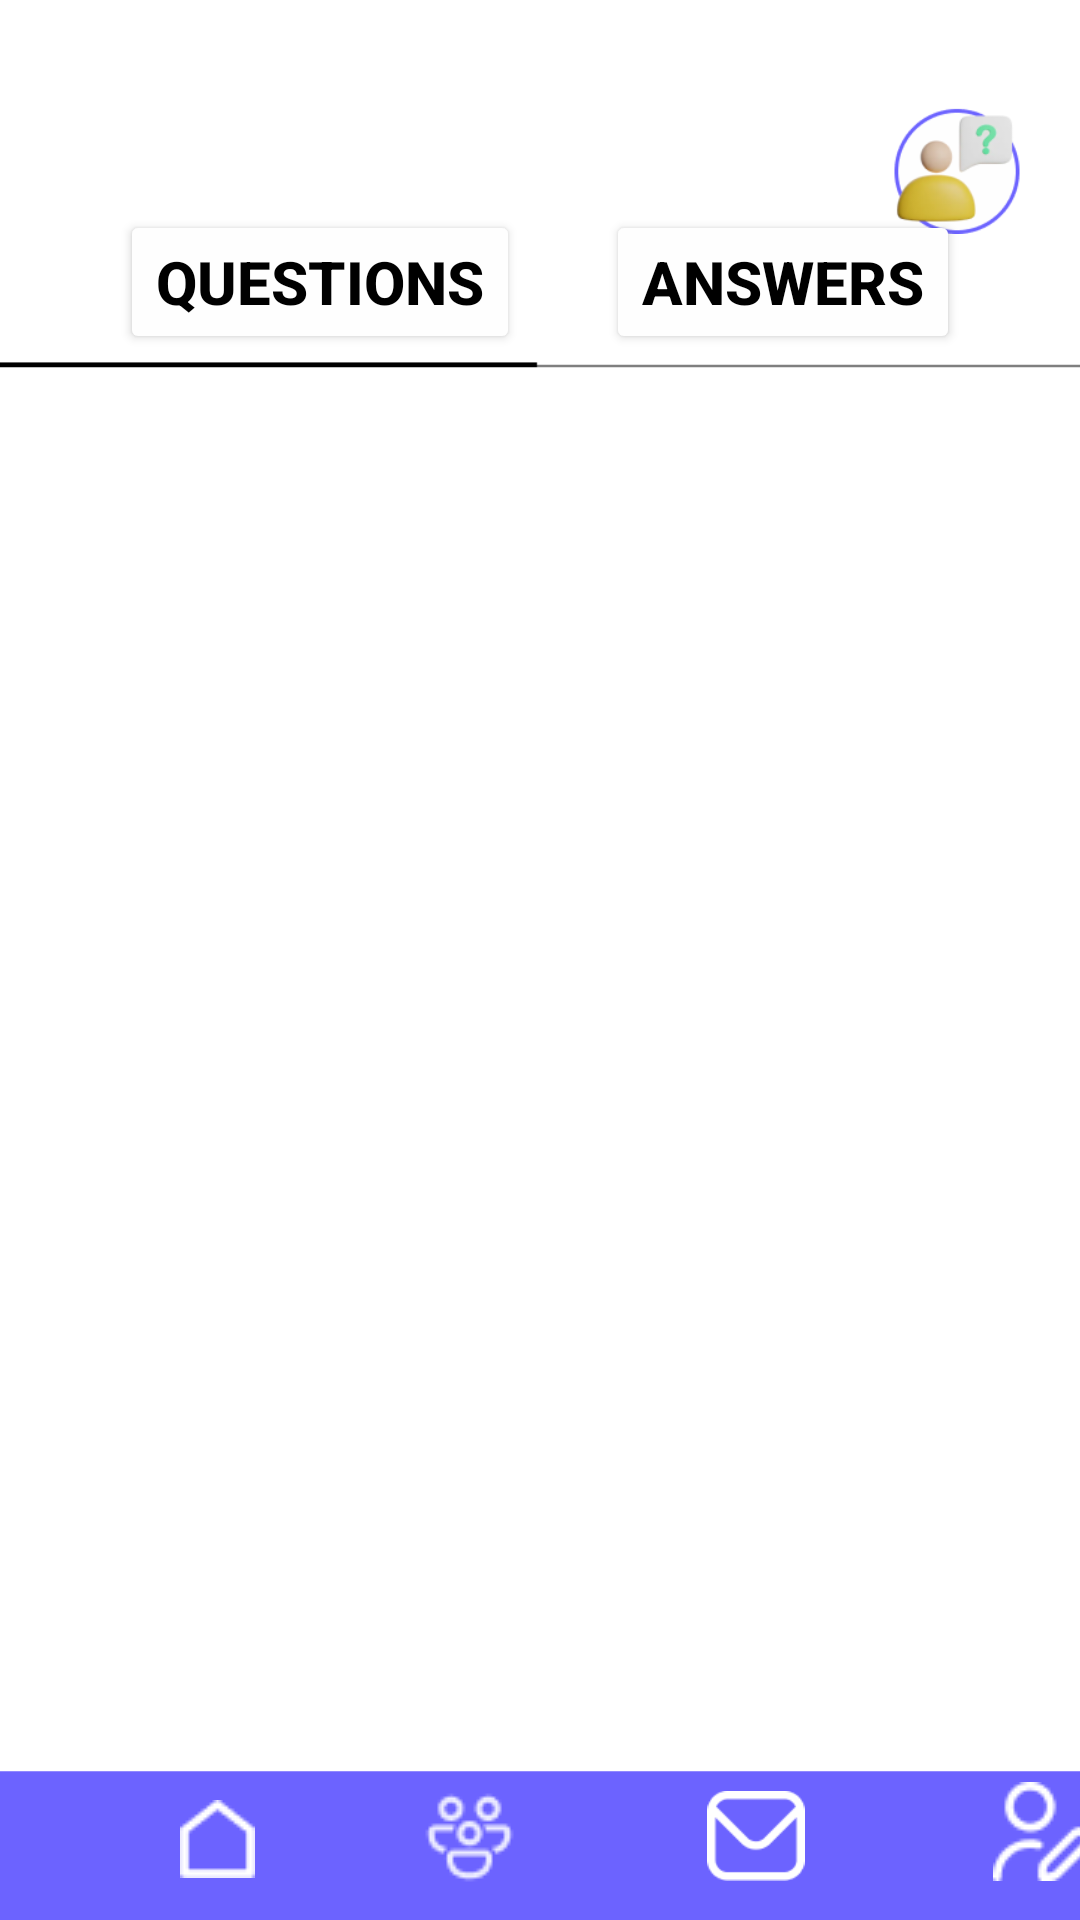

Produce the Android XML layout that renders to this screen, including the resource entries it uses.
<!-- AndroidManifest.xml: application theme Theme.GURU2_Team4 -->
<!-- res/layout/activity_qanda.xml -->
<?xml version="1.0" encoding="utf-8"?>
<androidx.constraintlayout.widget.ConstraintLayout xmlns:android="http://schemas.android.com/apk/res/android"
    xmlns:app="http://schemas.android.com/apk/res-auto"
    xmlns:tools="http://schemas.android.com/tools"
    android:layout_width="match_parent"
    android:layout_height="match_parent"
    android:background="#FEFEFE">

    <ImageView
        android:id="@+id/qanda_back"
        android:layout_width="wrap_content"
        android:layout_height="wrap_content"
        android:scaleType="fitXY"
        app:layout_constraintBottom_toBottomOf="parent"
        app:layout_constraintEnd_toEndOf="parent"
        app:layout_constraintHorizontal_bias="0.0"
        app:layout_constraintStart_toStartOf="parent"
        app:layout_constraintTop_toTopOf="parent"
        app:layout_constraintVertical_bias="0.0"
        app:srcCompat="@drawable/qanda_q_back" />

    <ScrollView
        android:id="@+id/home_scrollview"
        android:layout_width="match_parent"
        android:layout_height="450dp"
        android:layout_marginBottom="60dp"
        app:layout_constraintBottom_toBottomOf="@+id/qanda_back"
        app:layout_constraintEnd_toEndOf="parent"
        app:layout_constraintHorizontal_bias="0.0"
        app:layout_constraintStart_toStartOf="parent">

        <LinearLayout
            android:id="@+id/qanda_scrollview_layout"
            android:layout_width="match_parent"
            android:layout_height="match_parent"
            android:orientation="vertical" />

    </ScrollView>

    <Button
        android:id="@+id/qanda_tap_answers"
        android:layout_width="wrap_content"
        android:layout_height="wrap_content"
        android:layout_marginTop="70dp"
        android:layout_marginEnd="40dp"
        android:backgroundTint="#FEFEFE"
        android:text="Answers"
        android:textColor="#000000"
        android:textSize="20sp"
        android:textStyle="bold"
        app:layout_constraintEnd_toEndOf="parent"
        app:layout_constraintTop_toTopOf="parent" />

    <Button
        android:id="@+id/qanda_tap_questions"
        android:layout_width="wrap_content"
        android:layout_height="wrap_content"
        android:layout_marginStart="40dp"
        android:layout_marginTop="70dp"
        android:backgroundTint="#FEFEFE"
        android:text="Questions"
        android:textColor="#000000"
        android:textSize="20sp"
        android:textStyle="bold"
        app:layout_constraintStart_toStartOf="parent"
        app:layout_constraintTop_toTopOf="@+id/qanda_back" />

    <ImageButton
        android:id="@+id/input_me_question"
        android:layout_width="50dp"
        android:layout_height="50dp"
        android:layout_marginTop="28dp"
        android:layout_marginEnd="16dp"
        android:background="@android:color/transparent"
        android:scaleType="fitXY"
        app:layout_constraintEnd_toEndOf="parent"
        app:layout_constraintTop_toTopOf="parent"
        app:srcCompat="@drawable/input_me_request" />

    <ImageView
        android:id="@+id/navi_home"
        android:layout_width="wrap_content"
        android:layout_height="wrap_content"
        android:layout_marginStart="60dp"
        android:layout_marginBottom="14dp"
        app:layout_constraintBottom_toBottomOf="parent"
        app:layout_constraintStart_toStartOf="parent"
        app:srcCompat="@drawable/home" />

    <ImageView
        android:id="@+id/navi_community"
        android:layout_width="wrap_content"
        android:layout_height="wrap_content"
        android:layout_marginStart="55dp"
        android:layout_marginBottom="11dp"
        app:layout_constraintBottom_toBottomOf="parent"
        app:layout_constraintStart_toEndOf="@+id/navi_home"
        app:srcCompat="@drawable/commu" />

    <ImageView
        android:id="@+id/navi_qanda"
        android:layout_width="48dp"
        android:layout_height="30dp"
        android:layout_marginStart="55dp"
        android:layout_marginBottom="13dp"
        app:layout_constraintBottom_toBottomOf="parent"
        app:layout_constraintStart_toEndOf="@+id/navi_community"
        app:srcCompat="@drawable/menu_qanda" />

    <ImageView
        android:id="@+id/navi_mypage"
        android:layout_width="wrap_content"
        android:layout_height="wrap_content"
        android:layout_marginStart="55dp"
        android:layout_marginBottom="13dp"
        app:layout_constraintBottom_toBottomOf="parent"
        app:layout_constraintStart_toEndOf="@+id/navi_qanda"
        app:srcCompat="@drawable/mypage" />


</androidx.constraintlayout.widget.ConstraintLayout>
<!-- resources referenced by this layout -->
<resources>
  <!-- drawable commu: png bitmap (drawable, 907 bytes) -->
  <!-- drawable home: png bitmap (drawable, 344 bytes) -->
  <!-- drawable input_me_request: png bitmap (drawable, 10760 bytes) -->
  <!-- drawable menu_qanda: png bitmap (drawable, 914 bytes) -->
  <!-- drawable mypage: png bitmap (drawable, 604 bytes) -->
  <!-- drawable qanda_q_back: png bitmap (drawable, 7158 bytes) -->
  <style name="Theme.GURU2_Team4" parent="Base.Theme.GURU2_Team4" />
  <style name="Base.Theme.GURU2_Team4" parent="Theme.Material3.DayNight.NoActionBar">
          
          
      </style>
</resources>
